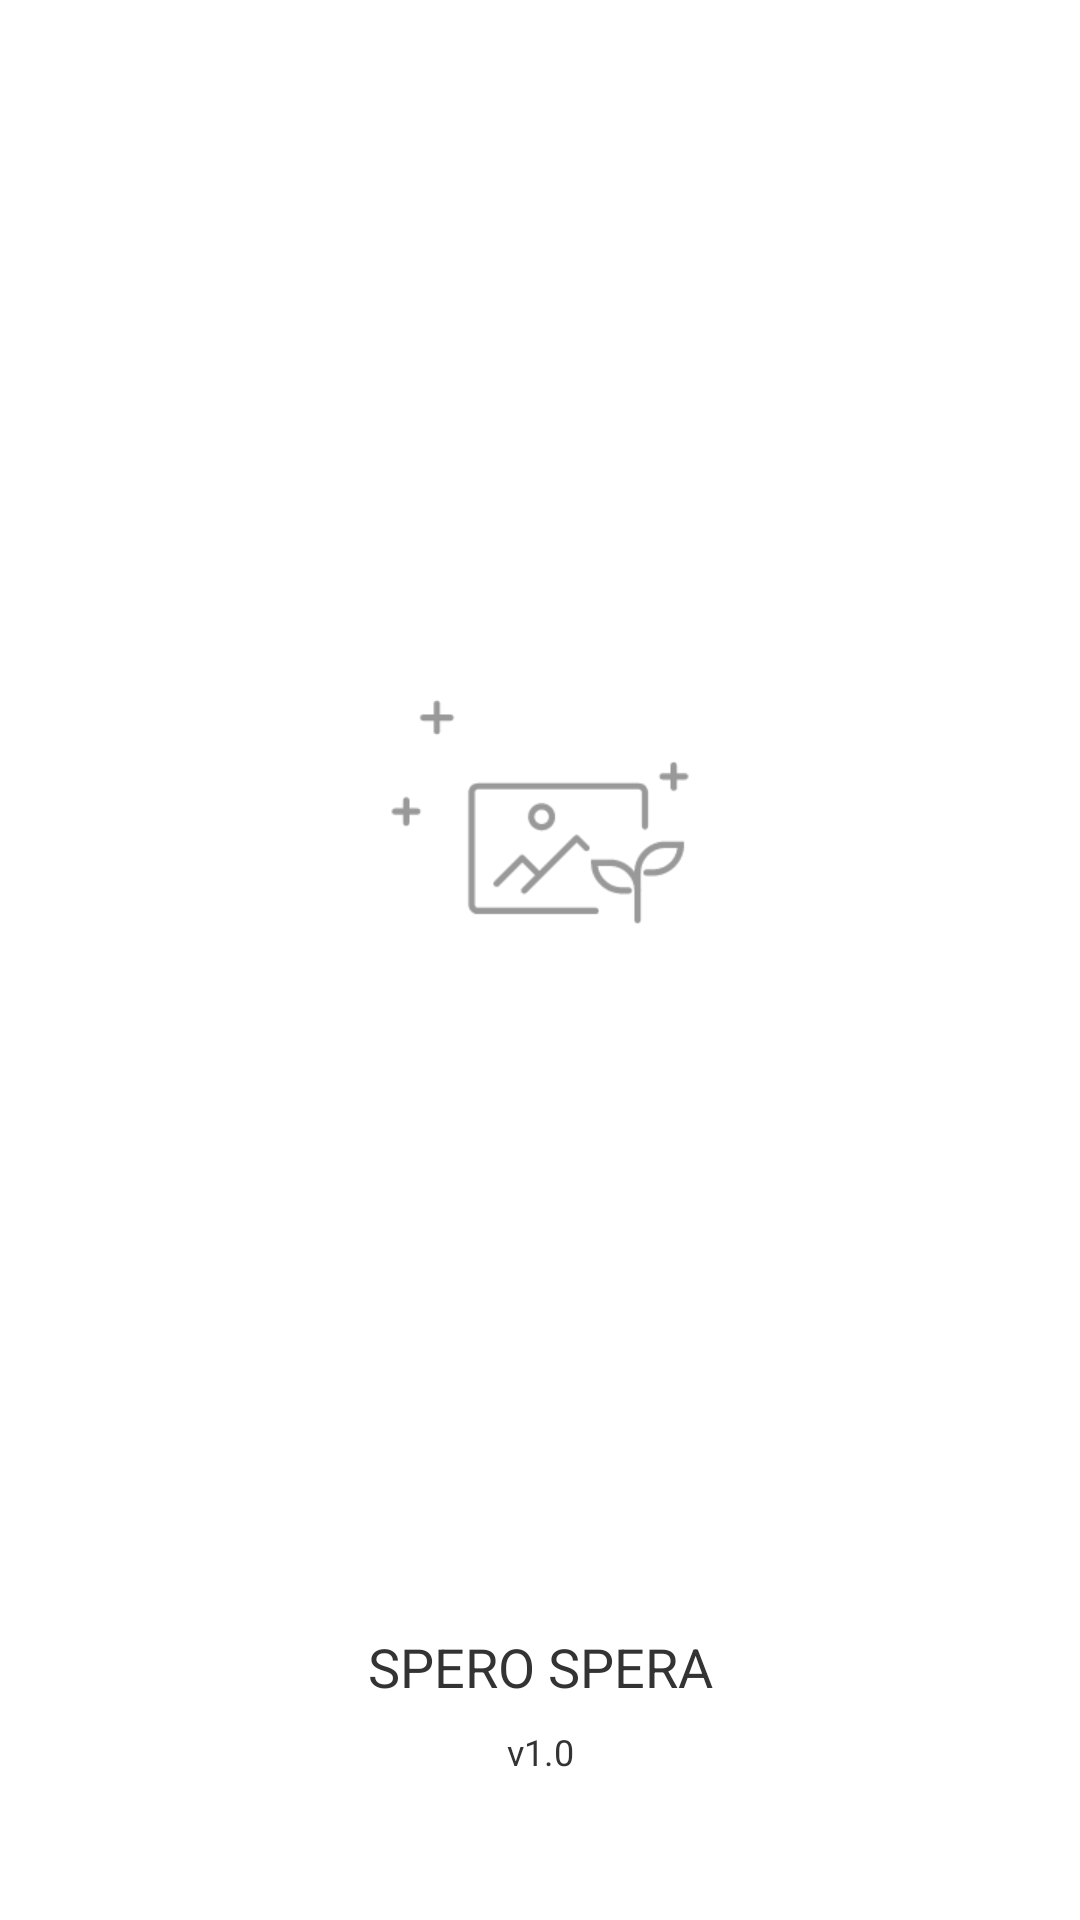

Here is an Android app screen rendered from its layout file. Give the layout XML and the strings, colors and styles it references.
<!-- AndroidManifest.xml: application theme AppTheme -->
<!-- res/layout/activity_splash.xml -->
<?xml version="1.0" encoding="utf-8"?>
<LinearLayout xmlns:android="http://schemas.android.com/apk/res/android"
    android:layout_width="match_parent"
    android:layout_height="match_parent"
    android:background="@color/colorWhite"
    android:orientation="vertical"
    android:paddingBottom="@dimen/bottom_navigation_bar_height">

    <LinearLayout
        android:id="@+id/splash_layout"
        android:layout_width="match_parent"
        android:layout_height="match_parent"
        android:orientation="vertical">

        <ImageView
            android:layout_width="match_parent"
            android:layout_height="wrap_content"
            android:layout_weight="1"
            android:scaleType="centerInside"
            android:src="@mipmap/img_place_holder" />

        <TextView
            android:layout_width="match_parent"
            android:layout_height="wrap_content"
            android:layout_marginBottom="@dimen/card_gap_width"
            android:gravity="center"
            android:text="SPERO SPERA"
            android:textColor="@color/normalTextColor"
            android:textSize="18dp" />

        <TextView
            android:layout_width="match_parent"
            android:layout_height="wrap_content"
            android:gravity="center"
            android:text="v1.0"
            android:textColor="@color/normalTextColor"
            android:textSize="12dp" />

    </LinearLayout>

</LinearLayout>
<!-- resources referenced by this layout -->
<resources>
  <color name="colorWhite">#FFFFFF</color>
  <color name="normalTextColor">#333333</color>
  <dimen name="bottom_navigation_bar_height">48dp</dimen>
  <dimen name="card_gap_width">8dp</dimen>
  <!-- mipmap img_place_holder: png bitmap (mipmap-xhdpi, 4626 bytes) -->
  <style name="AppTheme" parent="Theme.AppCompat.NoActionBar">
          
          <item name="colorPrimary">@color/colorPrimary</item>
          <item name="colorPrimaryDark">@color/colorPrimaryDark</item>
          <item name="colorAccent">@color/colorAccent</item>
      </style>
  <color name="colorPrimary">#3F51B5</color>
  <color name="colorPrimaryDark">#303F9F</color>
  <color name="colorAccent">#FF4081</color>
</resources>
